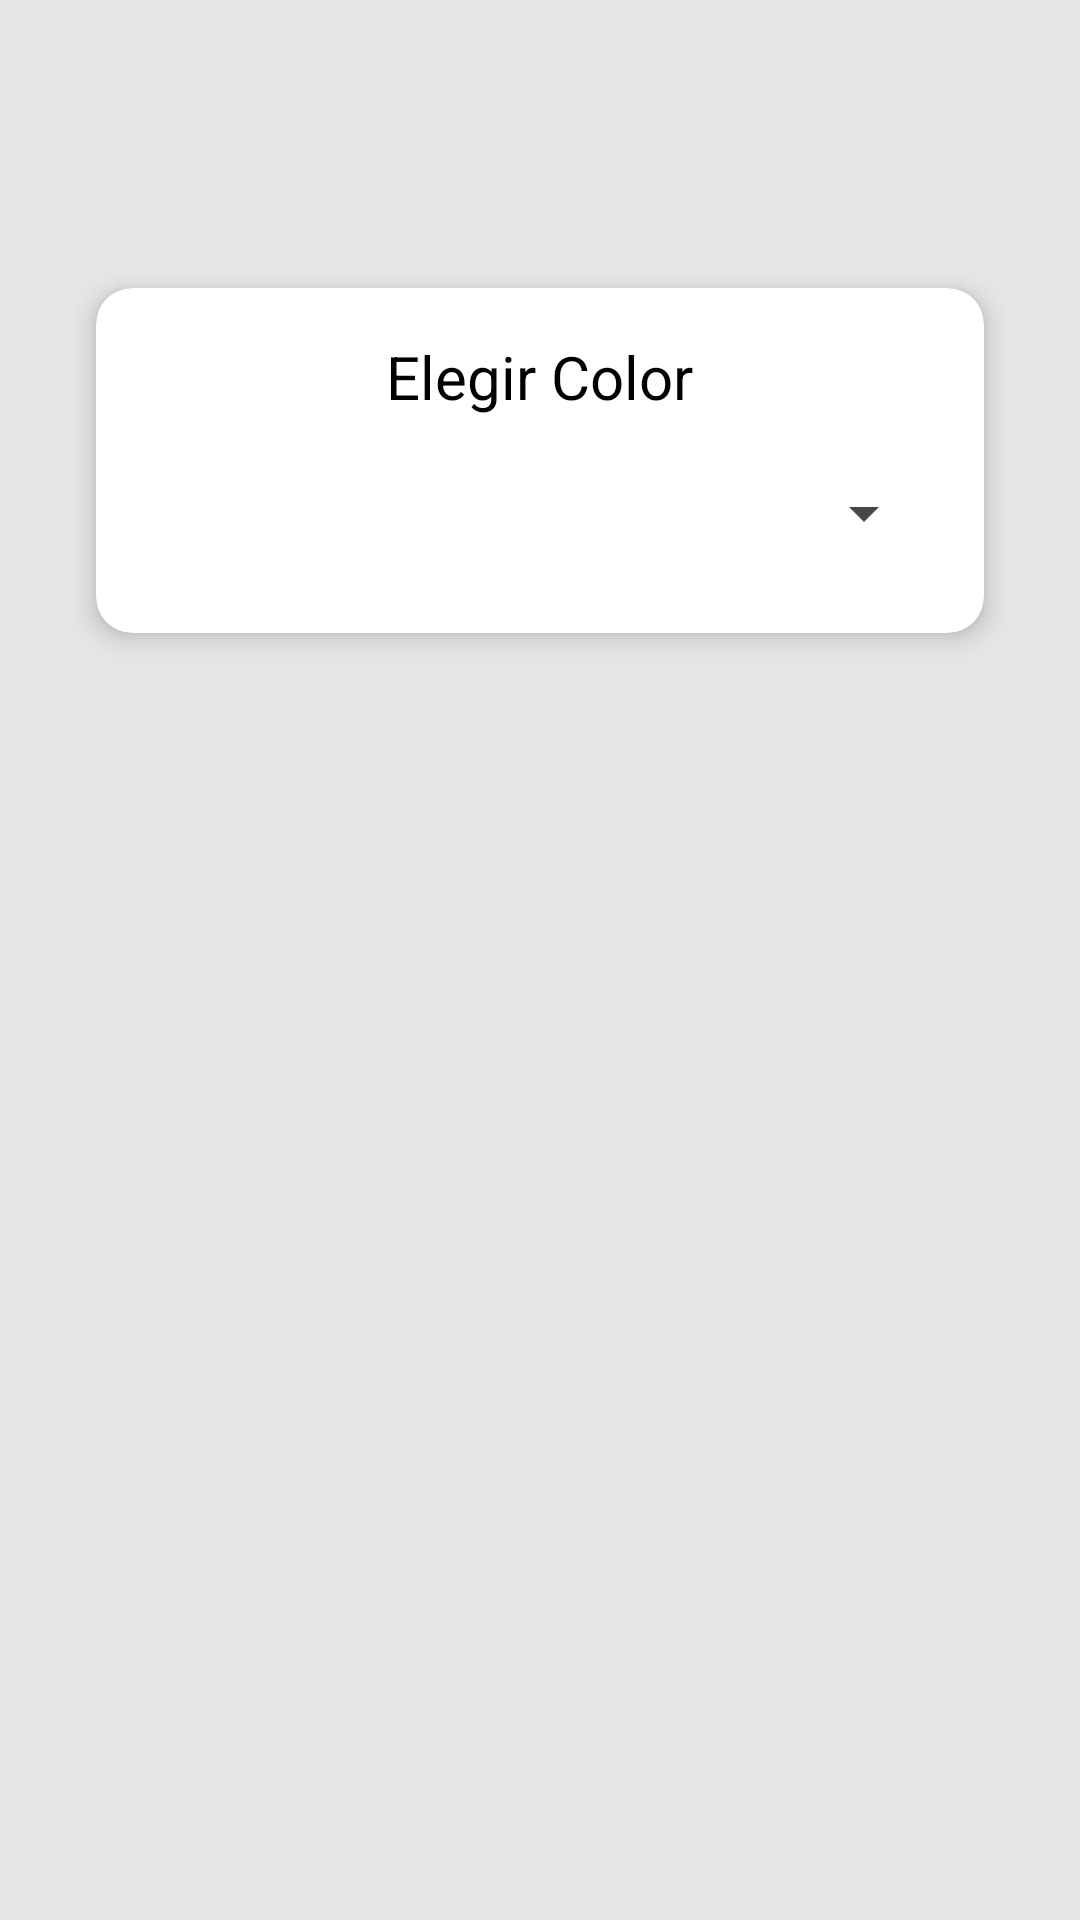

Reconstruct the res/layout file that produces this screen, plus the resources it refers to.
<!-- AndroidManifest.xml: application theme Theme.Demo_UI_exa_1 -->
<!-- res/layout/fragment_option5.xml -->
<?xml version="1.0" encoding="utf-8"?>
<androidx.constraintlayout.widget.ConstraintLayout xmlns:android="http://schemas.android.com/apk/res/android"
    xmlns:app="http://schemas.android.com/apk/res-auto"
    xmlns:tools="http://schemas.android.com/tools"
    android:id="@+id/frameLayout"
    android:layout_width="match_parent"
    android:layout_height="match_parent"
    android:layout_marginTop="?attr/actionBarSize"
    android:background="#E6E7E8"
    tools:context=".FragmentOption1">

    <androidx.cardview.widget.CardView
        android:id="@+id/cardContainer"
        android:layout_width="0dp"
        android:layout_height="wrap_content"
        android:layout_marginStart="32dp"
        android:layout_marginEnd="32dp"
        android:layout_marginTop="96dp"
        app:cardBackgroundColor="@android:color/white"
        app:cardCornerRadius="12dp"
        app:cardElevation="6dp"
        app:layout_constraintTop_toTopOf="parent"
        app:layout_constraintStart_toStartOf="parent"
        app:layout_constraintEnd_toEndOf="parent">

        <LinearLayout
            android:layout_width="match_parent"
            android:layout_height="wrap_content"
            android:orientation="vertical"
            android:padding="16dp">

            <TextView
                android:id="@+id/textView"
                android:layout_width="wrap_content"
                android:layout_height="wrap_content"
                android:text="Elegir Color"
                android:textSize="20sp"
                android:textColor="@android:color/black"
                android:layout_gravity="center_horizontal"
                android:paddingBottom="8dp"/>

            <Spinner
                android:id="@+id/fidgetspinner"
                android:layout_width="match_parent"
                android:layout_height="wrap_content"
                android:minHeight="48dp" />
        </LinearLayout>
    </androidx.cardview.widget.CardView>

</androidx.constraintlayout.widget.ConstraintLayout>
<!-- resources referenced by this layout -->
<resources>
  <style name="Theme.Demo_UI_exa_1" parent="Base.Theme.Demo_UI_exa_1" />
  <style name="Base.Theme.Demo_UI_exa_1" parent="Theme.Material3.DayNight.NoActionBar">
          
          
      </style>
</resources>
